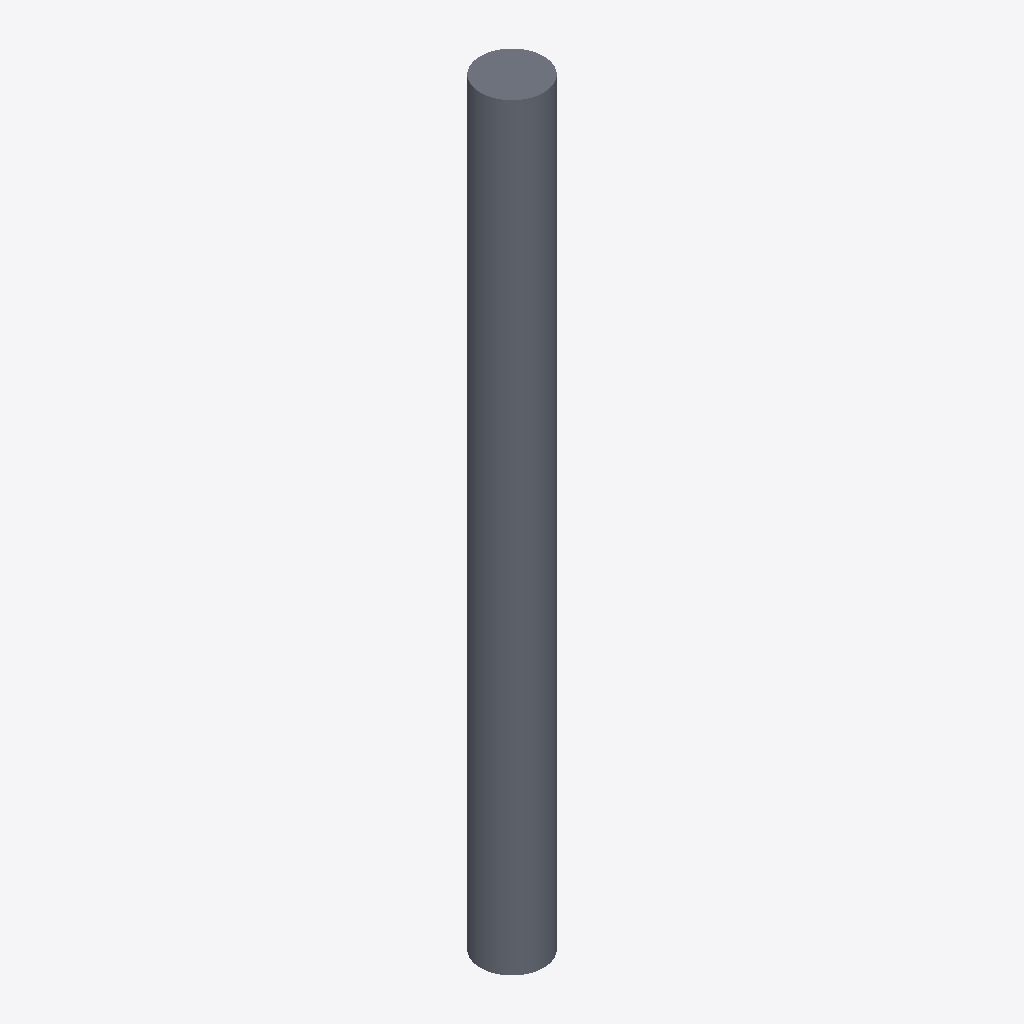
Isometric view of an IFC building model (IFC-SPF (STEP), schema IFC2X3, length unit metre), seen from the south-west, elements coloured by IFC class: 1 slab (grey).
Extent 500.0 m × 500.0 m × 6000.0 m (x, y, z). Storeys (1): Default Building Storey at 0.00 m. Elements (1): 1 IfcSlab.

HEADER;
FILE_DESCRIPTION(('ViewDefinition [CoordinationView]'),'2;1');
FILE_NAME('/Users/macbook/Desktop/BIM/data/rst_advanced/IfcSlab169.ifc','2018-08-31T00:10:42-0400',('Unknown Author','info@ifctoolsproject.com'),('Unknown Organization'),'IFC Tools Project - IFC2x3 Java Toolbox','IFC2x3 Java Toolbox 2.0','Unknown Authorizer');
FILE_SCHEMA(('IFC2X3'));
ENDSEC;
DATA;
#44=IFCPROJECT('2RVnq9AZ57EvmCEYtIjc4x',#36,'Default Project','Description of Default Project',$,$,$,(#39),#43);
#46=IFCBUILDING('3ZxchtWljCvOg7J8hRqhRv',#36,'Default Building','Description',$,#45,$,$,.ELEMENT.,$,$,$);
#47=IFCBUILDINGSTOREY('112HMxcWX54hQu5beaHNAD',#36,'Default Building Storey','Description',$,#45,$,$,.ELEMENT.,$);
#1=IFCSLAB('01U2Ox69TF78CjGAzXHAo_',#2,'M_Pile-Steel Pipe:500mm Diameter:149744',$,'M_Pile-Steel Pipe:500mm Diameter',#3,#4,'149744',.FLOOR.);
ENDSEC;
